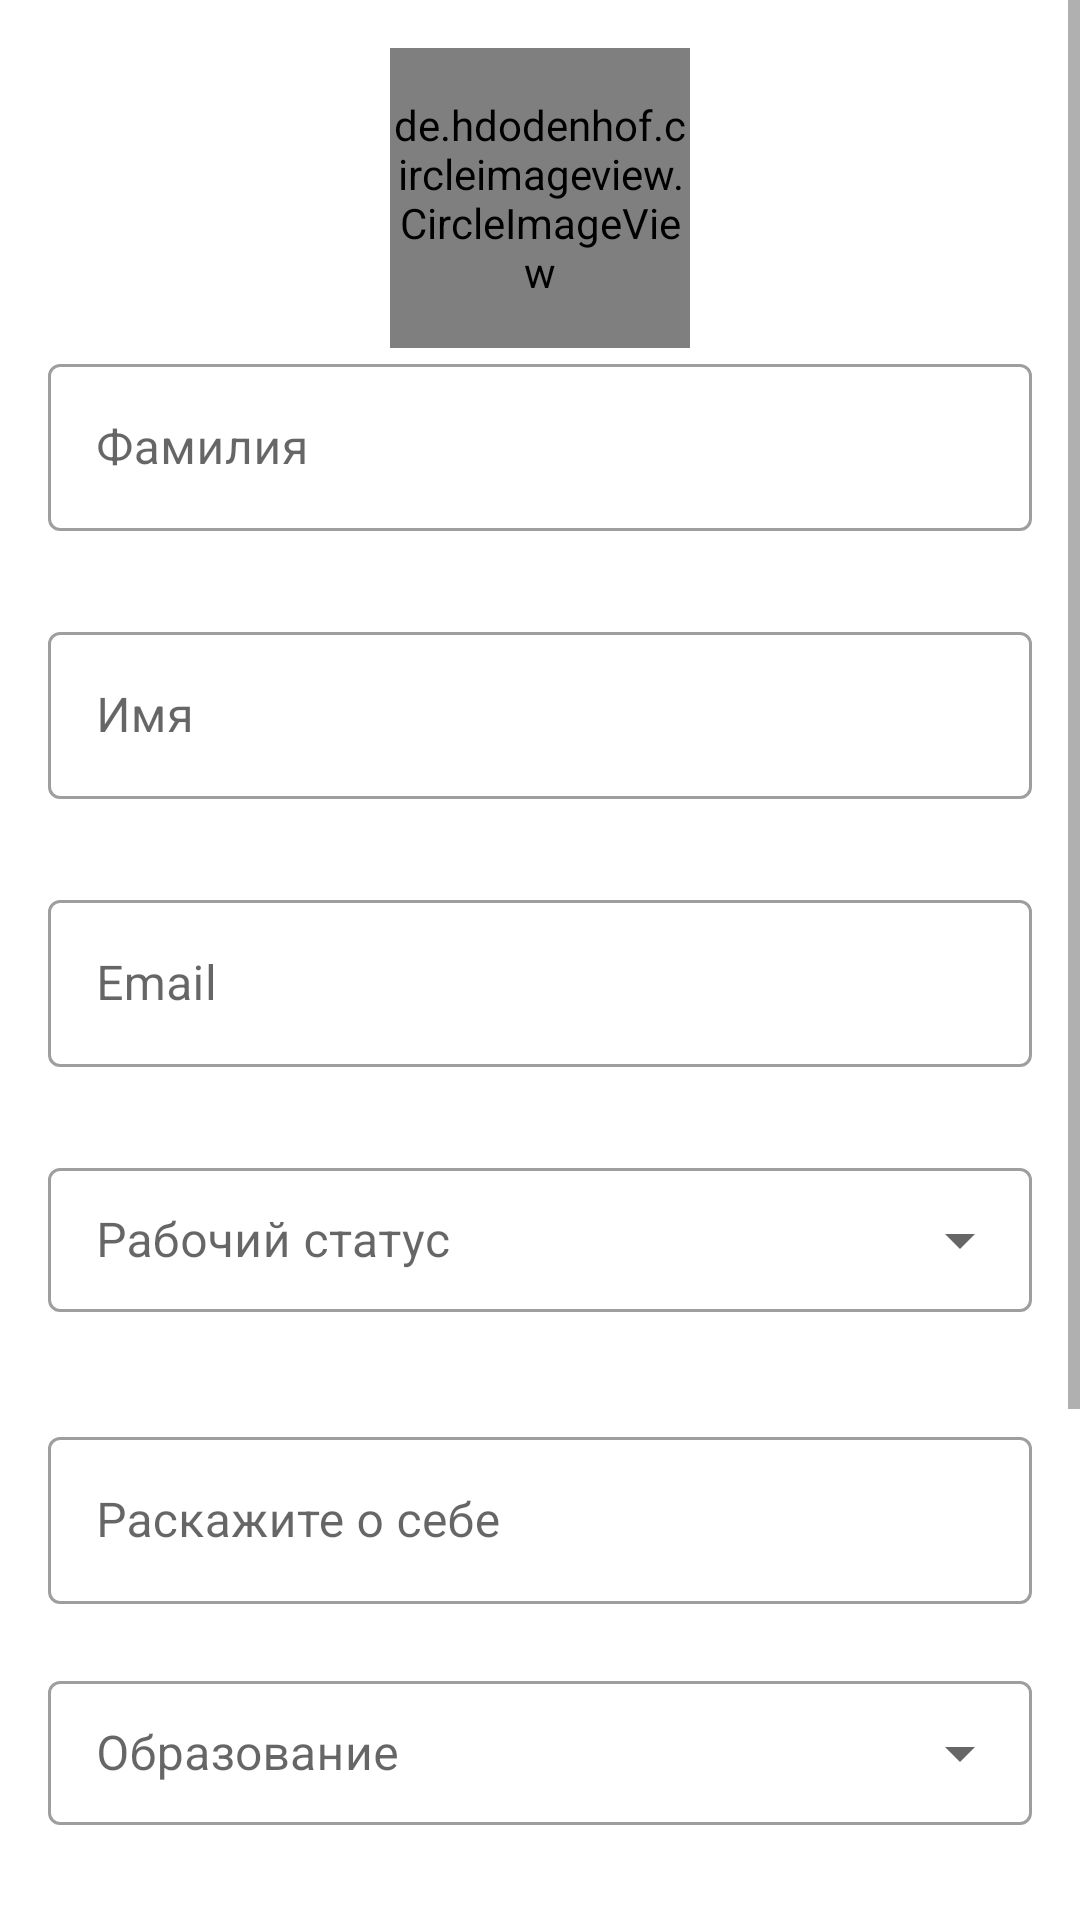

Write the Android layout XML for this screen, with the resource values it uses.
<!-- AndroidManifest.xml: application theme Theme.Talent_v2 -->
<!-- res/layout/fragment_talent_add.xml -->
<?xml version="1.0" encoding="utf-8"?>
<androidx.constraintlayout.widget.ConstraintLayout xmlns:android="http://schemas.android.com/apk/res/android"
    xmlns:app="http://schemas.android.com/apk/res-auto"
    xmlns:tools="http://schemas.android.com/tools"
    android:layout_width="match_parent"
    android:layout_height="match_parent"
    tools:context=".ui.talent_add_screen.AddNewPersonFragment">


    <ScrollView
        android:layout_width="match_parent"
        android:layout_height="match_parent"
        app:layout_constraintBottom_toBottomOf="parent"
        app:layout_constraintEnd_toEndOf="parent"
        app:layout_constraintStart_toStartOf="parent"
        app:layout_constraintTop_toTopOf="parent">

        <LinearLayout
            android:layout_width="match_parent"
            android:layout_height="wrap_content"
            android:orientation="vertical">

            <de.hdodenhof.circleimageview.CircleImageView
                android:id="@+id/talent_avatar"
                android:layout_width="100dp"
                android:layout_height="100dp"
                android:layout_gravity="center"
                android:layout_marginTop="@dimen/margin_norm"
                android:src="@drawable/ic_baseline_person_24"
                app:civ_border_color="@color/black"
                app:civ_circle_background_color="@color/teal_701"
                app:layout_constraintEnd_toEndOf="parent"
                app:layout_constraintStart_toStartOf="parent"
                app:layout_constraintTop_toTopOf="parent">

            </de.hdodenhof.circleimageview.CircleImageView>

            <com.google.android.material.textfield.TextInputLayout
                android:id="@+id/et_add_sureName"
                style="@style/Widget.MaterialComponents.TextInputLayout.OutlinedBox"
                android:layout_width="match_parent"
                android:layout_height="wrap_content"
                android:layout_marginStart="16dp"
                android:layout_marginEnd="16dp"
                app:errorEnabled="true"
                app:layout_constraintEnd_toEndOf="parent"
                app:layout_constraintStart_toStartOf="parent"
                app:layout_constraintTop_toBottomOf="@id/talent_avatar"
                tools:layout_editor_absoluteY="200dp">

                <com.google.android.material.textfield.TextInputEditText
                    android:id="@+id/text_add_sureName"
                    android:layout_width="match_parent"
                    android:layout_height="wrap_content"
                    android:hint="Фамилия" />
            </com.google.android.material.textfield.TextInputLayout>

            <com.google.android.material.textfield.TextInputLayout
                android:id="@+id/et_add_name"
                style="@style/Widget.MaterialComponents.TextInputLayout.OutlinedBox"
                android:layout_width="match_parent"
                android:layout_height="wrap_content"
                android:layout_marginStart="16dp"
                android:layout_marginTop="8dp"
                android:layout_marginEnd="16dp"
                app:errorEnabled="true"
                app:layout_constraintEnd_toEndOf="parent"
                app:layout_constraintStart_toStartOf="parent"
                app:layout_constraintTop_toBottomOf="@+id/et_add_sureName">

                <com.google.android.material.textfield.TextInputEditText
                    android:id="@+id/text_add_name"
                    android:layout_width="match_parent"
                    android:layout_height="wrap_content"
                    android:hint="Имя" />

            </com.google.android.material.textfield.TextInputLayout>

            <com.google.android.material.textfield.TextInputLayout
                android:id="@+id/et_add_email"
                style="@style/Widget.MaterialComponents.TextInputLayout.OutlinedBox"
                android:layout_width="match_parent"
                android:layout_height="wrap_content"
                android:layout_marginStart="16dp"
                android:layout_marginTop="8dp"
                android:layout_marginEnd="16dp"
                app:errorEnabled="true"
                app:layout_constraintEnd_toEndOf="parent"
                app:layout_constraintStart_toStartOf="parent"
                app:layout_constraintTop_toBottomOf="@+id/et_add_name">

                <com.google.android.material.textfield.TextInputEditText
                    android:id="@+id/text_add_email"
                    android:layout_width="match_parent"
                    android:layout_height="wrap_content"
                    android:hint="Email" />


            </com.google.android.material.textfield.TextInputLayout>

            <com.google.android.material.textfield.TextInputLayout
                android:id="@+id/dropDown_work_state"
                style="@style/Widget.MaterialComponents.TextInputLayout.OutlinedBox.Dense.ExposedDropdownMenu"
                android:layout_width="match_parent"
                android:layout_height="wrap_content"
                android:layout_marginStart="16dp"
                android:layout_marginTop="8dp"
                android:layout_marginEnd="16dp"
                android:hint="Рабочий статус"
                app:errorEnabled="true"
                app:layout_constraintTop_toBottomOf="@+id/et_add_email">

                <AutoCompleteTextView
                    android:id="@+id/autoComplet_workState"
                    android:layout_width="match_parent"
                    android:layout_height="match_parent"
                    android:enabled="false"
                    android:inputType="none"
                    android:textColor="@color/black" />
            </com.google.android.material.textfield.TextInputLayout>

            <com.google.android.material.textfield.TextInputLayout
                android:id="@+id/et_add_about"
                style="@style/Widget.MaterialComponents.TextInputLayout.OutlinedBox"
                android:layout_width="match_parent"
                android:layout_height="wrap_content"
                android:layout_marginStart="16dp"
                android:layout_marginTop="16dp"
                android:layout_marginEnd="16dp"
                app:errorEnabled="true"
                app:layout_constraintEnd_toEndOf="parent"
                app:layout_constraintHorizontal_bias="0.0"
                app:layout_constraintStart_toStartOf="parent"
                app:layout_constraintTop_toBottomOf="@+id/dropDown_work_state">

                <com.google.android.material.textfield.TextInputEditText
                    android:id="@+id/text_add_about"
                    android:layout_width="match_parent"
                    android:layout_height="wrap_content"
                    android:hint="Раскажите о себе" />
            </com.google.android.material.textfield.TextInputLayout>

            <com.google.android.material.textfield.TextInputLayout
                android:id="@+id/dropDown_education"
                style="@style/Widget.MaterialComponents.TextInputLayout.OutlinedBox.Dense.ExposedDropdownMenu"
                android:layout_width="match_parent"
                android:layout_height="wrap_content"
                android:layout_marginStart="16dp"
                android:layout_marginEnd="16dp"
                android:hint="Образование"
                app:errorEnabled="true"
                app:layout_constraintEnd_toEndOf="parent"
                app:layout_constraintStart_toStartOf="parent"

                >

                <AutoCompleteTextView
                    android:id="@+id/autoComplet_education"
                    android:layout_width="match_parent"
                    android:layout_height="match_parent"
                    android:enabled="false"
                    android:inputType="none"
                    android:textColor="@color/black" />
            </com.google.android.material.textfield.TextInputLayout>

            <com.google.android.material.textfield.TextInputLayout
                android:id="@+id/dropDown_profession"
                style="@style/Widget.MaterialComponents.TextInputLayout.OutlinedBox.Dense.ExposedDropdownMenu"
                android:layout_width="match_parent"
                android:layout_height="wrap_content"
                android:layout_marginTop="8dp"
                android:layout_marginStart="16dp"
                android:layout_marginEnd="16dp"
                android:hint="@string/hint_profession"
                app:errorEnabled="true"
                app:layout_constraintEnd_toEndOf="parent"
                app:layout_constraintStart_toStartOf="parent"
                app:layout_constraintTop_toBottomOf="@+id/dropDown_education"
                >

                <AutoCompleteTextView
                    android:id="@+id/autoComplet_profession"
                    android:layout_width="match_parent"
                    android:layout_height="match_parent"
                    android:enabled="false"
                    android:inputType="none"
                    android:textColor="@color/black" />
            </com.google.android.material.textfield.TextInputLayout>

            <com.google.android.material.textfield.TextInputLayout
                android:id="@+id/dropDown_city"
                style="@style/Widget.MaterialComponents.TextInputLayout.OutlinedBox.Dense.ExposedDropdownMenu"
                android:layout_width="match_parent"
                android:layout_height="wrap_content"
                android:layout_marginTop="8dp"
                android:layout_marginStart="16dp"
                android:layout_marginEnd="16dp"
                android:hint="@string/hint_city"
                app:errorEnabled="true"
                app:layout_constraintEnd_toEndOf="parent"
                app:layout_constraintStart_toStartOf="parent"
                app:layout_constraintTop_toBottomOf="@+id/dropDown_profession"
                >

                <AutoCompleteTextView
                    android:id="@+id/autoComplete_city"
                    android:layout_width="match_parent"
                    android:layout_height="match_parent"
                    android:enabled="false"
                    android:inputType="none"
                    android:textColor="@color/black" />
            </com.google.android.material.textfield.TextInputLayout>

            <Button
                android:id="@+id/btn_save"
                android:layout_width="match_parent"
                android:layout_height="wrap_content"
                android:layout_marginStart="16dp"
                android:layout_marginTop="16dp"
                android:layout_marginEnd="16dp"
                android:layout_marginBottom="16dp"
                android:text="Save"
                app:layout_constraintBottom_toBottomOf="parent"
                app:layout_constraintEnd_toEndOf="parent"
                app:layout_constraintStart_toStartOf="parent"
                app:layout_constraintTop_toBottomOf="@+id/dropDown_education" />

        </LinearLayout>

    </ScrollView>

</androidx.constraintlayout.widget.ConstraintLayout>
<!-- resources referenced by this layout -->
<resources>
  <color name="black">#FF000000</color>
  <color name="teal_701">#E2E3E3</color>
  <dimen name="margin_norm">16dp</dimen>
  <!-- drawable ic_baseline_person_24 (drawable) -->
  <vector xmlns:android="http://schemas.android.com/apk/res/android"
      android:width="24dp"
      android:height="24dp"
      android:tint="@color/purple_500"
      android:viewportWidth="24"
      android:viewportHeight="24">
      <path
          android:fillColor="@android:color/primary_text_light"
          android:pathData="M12,12c2.21,0 4,-1.79 4,-4s-1.79,-4 -4,-4 -4,1.79 -4,4 1.79,4 4,4zM12,14c-2.67,0 -8,1.34 -8,4v2h16v-2c0,-2.66 -5.33,-4 -8,-4z" />
  </vector>
  <string name="hint_city">Город</string>
  <string name="hint_profession">Профессия</string>
  <style name="Theme.Talent_v2" parent="Theme.MaterialComponents.DayNight.NoActionBar">
          
          <item name="colorPrimary">@color/purple_500</item>
          <item name="colorPrimaryVariant">@color/purple_700</item>
          <item name="colorOnPrimary">@color/white</item>
          
          <item name="colorSecondary">@color/teal_200</item>
          <item name="colorSecondaryVariant">@color/teal_700</item>
          <item name="colorOnSecondary">@color/black</item>
          
          <item name="android:statusBarColor" tools:targetApi="l">?attr/colorPrimaryVariant</item>
          
      </style>
  <color name="purple_500">#009FE3</color>
  <color name="purple_700">#FF3700B3</color>
  <color name="white">#FFFFFFFF</color>
  <color name="teal_200">#F0F0F0</color>
  <color name="teal_700">#FF018786</color>
</resources>
